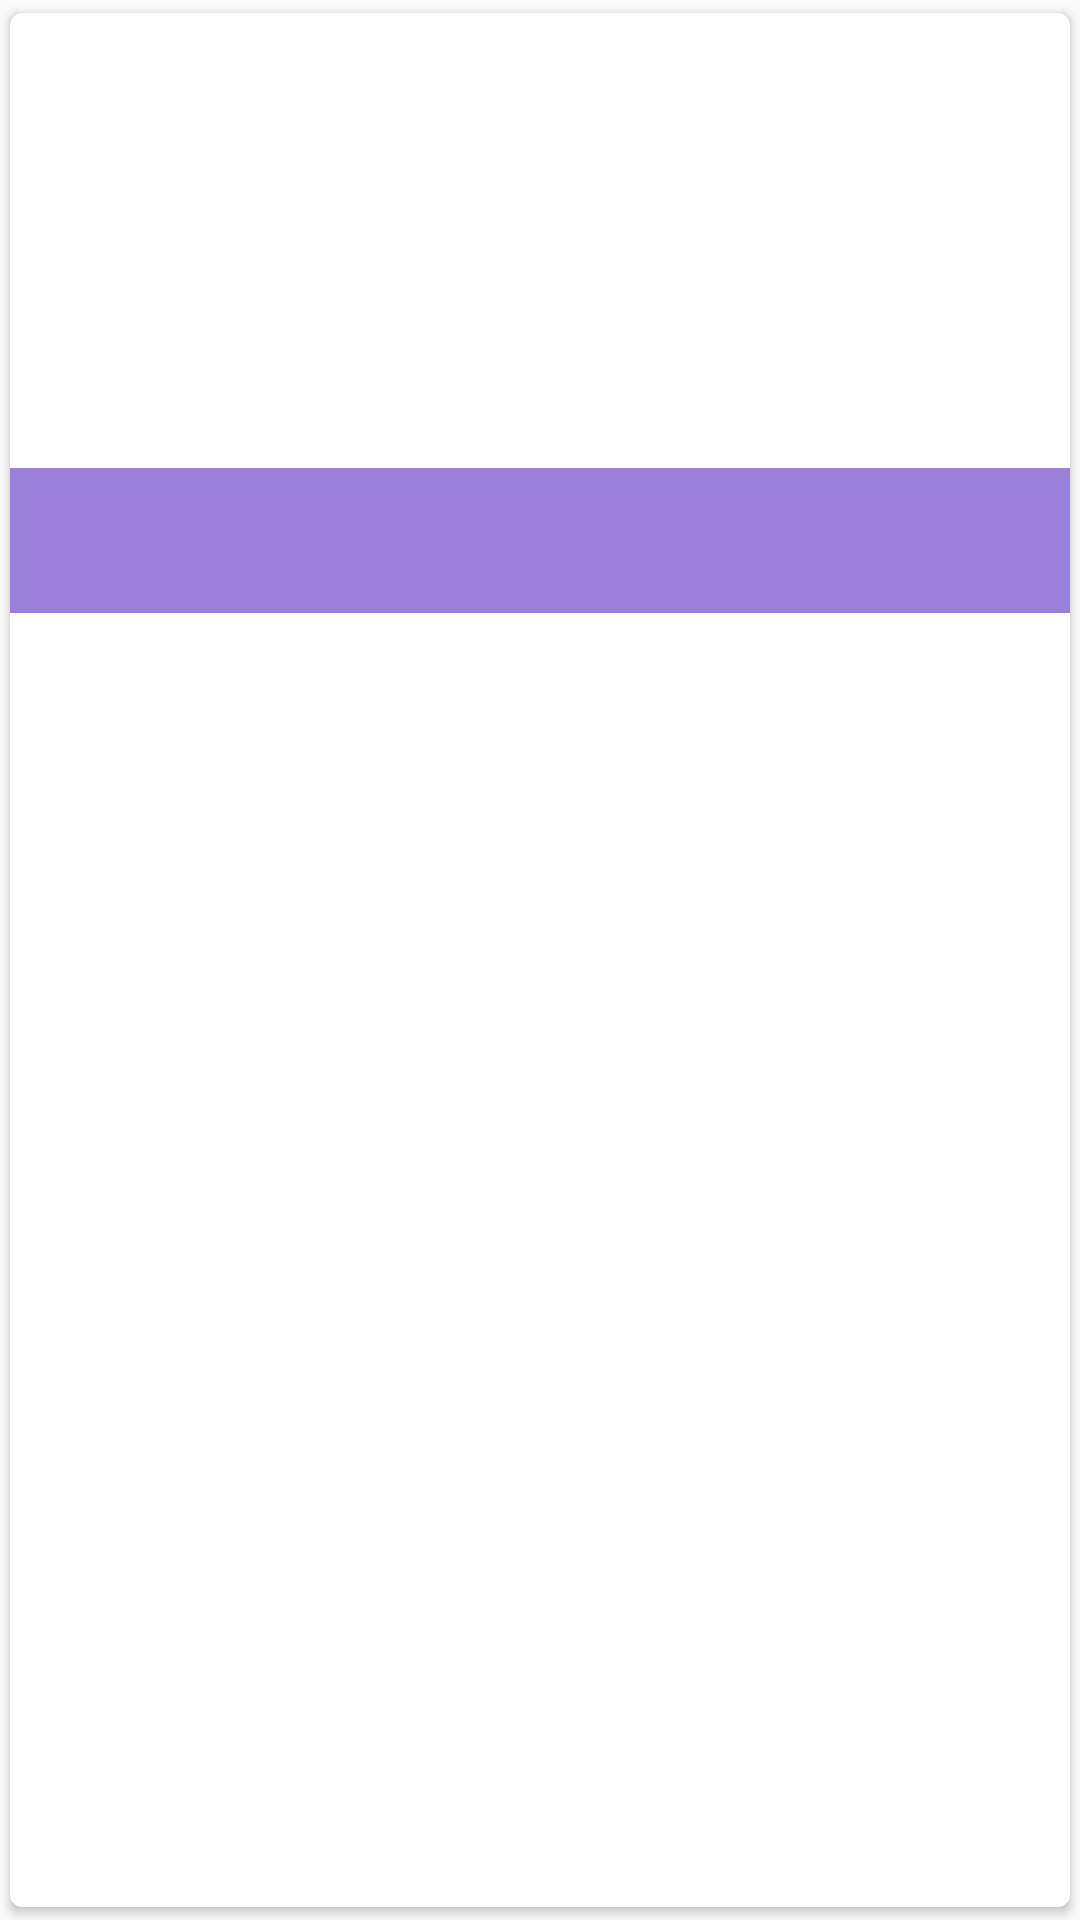

Reconstruct the res/layout file that produces this screen, plus the resources it refers to.
<!-- AndroidManifest.xml: application theme AppTheme -->
<!-- res/layout/baking_recipe_item_list.xml -->
<?xml version="1.0" encoding="utf-8"?>
<layout xmlns:android="http://schemas.android.com/apk/res/android"
    xmlns:app="http://schemas.android.com/apk/res-auto"
    xmlns:tools="http://schemas.android.com/tools">

    <data>
        <variable name="recipe"
            type="com.deeper.bakingapp.data.model.Recipe"/>
    </data>

    <android.support.v7.widget.CardView
        android:layout_width="match_parent"
        android:layout_height="wrap_content"
        android:minWidth="@dimen/item_recipe_width"
        app:cardCornerRadius="4dp"
        app:cardElevation="2dp"
        app:cardUseCompatPadding="true">

        <android.support.constraint.ConstraintLayout
            android:layout_width="match_parent"
            android:layout_height="wrap_content"
            android:minHeight="112dp">

            <ImageView
                android:id="@+id/recipe_imageview"
                android:layout_width="match_parent"
                android:layout_height="200dp"
                android:contentDescription="@string/item_recipe_image"
                tools:src="@tools:sample/avatars" />

            <View
                android:id="@+id/recipe_name_background"
                android:layout_width="match_parent"
                android:layout_height="0dp"
                android:alpha="0.5"
                android:background="@color/colorPrimaryDark"
                app:layout_constraintBottom_toBottomOf="parent"
                app:layout_constraintTop_toTopOf="@id/recipe_name_textview" />

            <TextView
                android:id="@+id/recipe_name_textview"
                android:layout_width="match_parent"
                android:layout_height="wrap_content"
                android:layout_marginBottom="8dp"
                android:paddingBottom="8dp"
                android:paddingEnd="16dp"
                android:paddingStart="16dp"
                android:paddingTop="8dp"
                android:textColor="@android:color/white"
                android:textSize="18sp"
                app:layout_constraintBottom_toBottomOf="parent"
                app:layout_constraintStart_toStartOf="parent"
                tools:text="Pice of cake" />

        </android.support.constraint.ConstraintLayout>

    </android.support.v7.widget.CardView>
</layout>
<!-- resources referenced by this layout -->
<resources>
  <dimen name="item_recipe_width">160dp</dimen>
  <string name="item_recipe_image">Recipe image</string>
  <style name="AppTheme" parent="Theme.AppCompat.Light.NoActionBar">
          
          <item name="colorPrimary">@color/colorPrimary</item>
          <item name="colorPrimaryDark">@color/colorPrimaryDark</item>
          <item name="colorAccent">@color/colorAccent</item>
      </style>
  <!-- not gathered from this repository: default colours our renderer supplied (Android Studio template values) -->
  <color name="colorPrimary">#FF6200EE</color>
  <color name="colorPrimaryDark">#FF3700B3</color>
  <color name="colorAccent">#FF03DAC5</color>
</resources>
